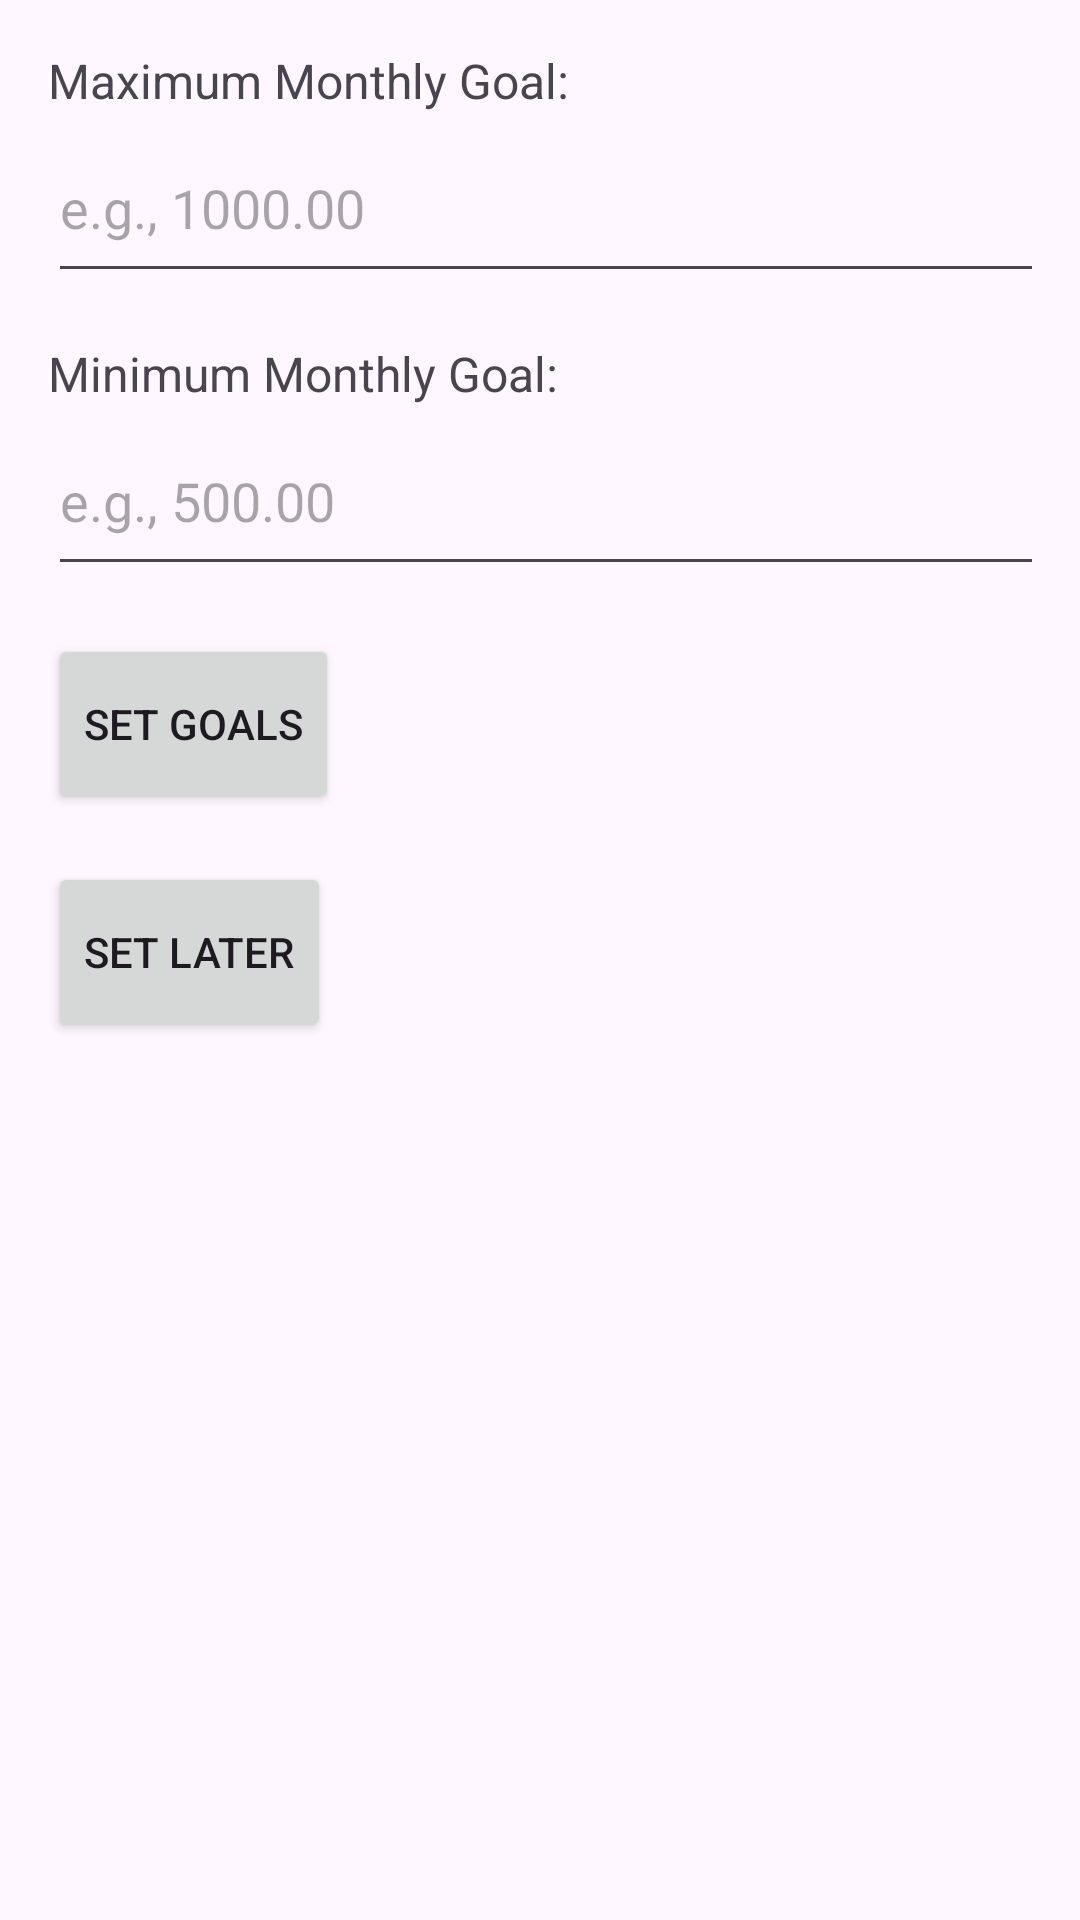

Write the Android layout XML for this screen, with the resource values it uses.
<!-- AndroidManifest.xml: application theme Theme.CashRoyale -->
<!-- res/layout/set_goals.xml -->
<?xml version="1.0" encoding="utf-8"?>
<LinearLayout xmlns:android="http://schemas.android.com/apk/res/android"
    android:layout_width="match_parent"
    android:layout_height="wrap_content"
    android:orientation="vertical"
    android:padding="16dp">

    <TextView
        android:layout_width="wrap_content"
        android:layout_height="wrap_content"
        android:text="Maximum Monthly Goal:"
        android:textSize="16sp" />

    <EditText
        android:id="@+id/editTextMaxGoal"
        android:layout_width="375dp"
        android:layout_height="60dp"
        android:hint="e.g., 1000.00"
        android:inputType="numberDecimal" />

    <TextView
        android:layout_width="wrap_content"
        android:layout_height="wrap_content"
        android:layout_marginTop="16dp"
        android:text="Minimum Monthly Goal:"
        android:textSize="16sp" />

    <EditText
        android:id="@+id/editTextMinGoal"
        android:layout_width="375dp"
        android:layout_height="60dp"
        android:inputType="numberDecimal"
        android:hint="e.g., 500.00" />
    <Button
        android:id="@+id/btnSetGoals"
        android:layout_width="wrap_content"
        android:layout_height="60dp"
        android:layout_marginTop="16dp"
        android:text="Set Goals" />

    <Button
        android:id="@+id/btnSetLater"
        android:layout_width="wrap_content"
        android:layout_height="60dp"
        android:layout_marginTop="16dp"
        android:text="Set Later" />


</LinearLayout>
<!-- resources referenced by this layout -->
<resources>
  <style name="Theme.CashRoyale" parent="Base.Theme.CashRoyale" />
  <style name="Base.Theme.CashRoyale" parent="Theme.Material3.DayNight.NoActionBar">
          
          
      </style>
</resources>
